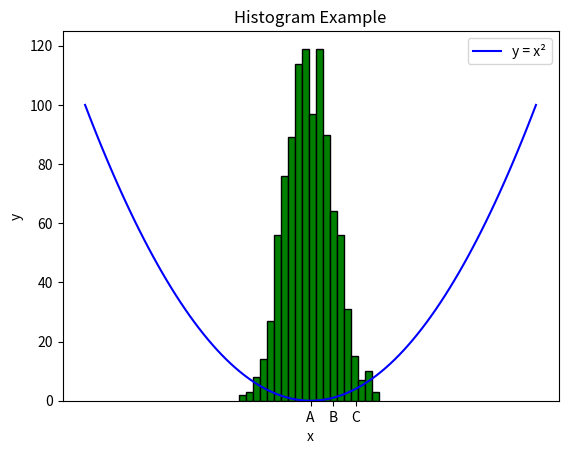

Source code (Python):
import numpy as np
import matplotlib.pyplot as mpt

# Simple line graph y = x^2
x = np.linspace(-10, 10, 100)
y = x**2
mpt.plot(x, y, label="y = x²", color="blue")
mpt.title("Line Graph of y = x²")
mpt.xlabel("x")
mpt.ylabel("y")
mpt.legend()
mpt.show()

# Bar chart example
categories = ['A', 'B', 'C']
values = [10, 15, 7]
mpt.bar(categories, values, color='orange')
mpt.title("Bar Chart Example")
mpt.show()

# Histogram example
data = np.random.randn(1000)
mpt.hist(data, bins=20, color='green', edgecolor='black')
mpt.title("Histogram Example")
mpt.show()